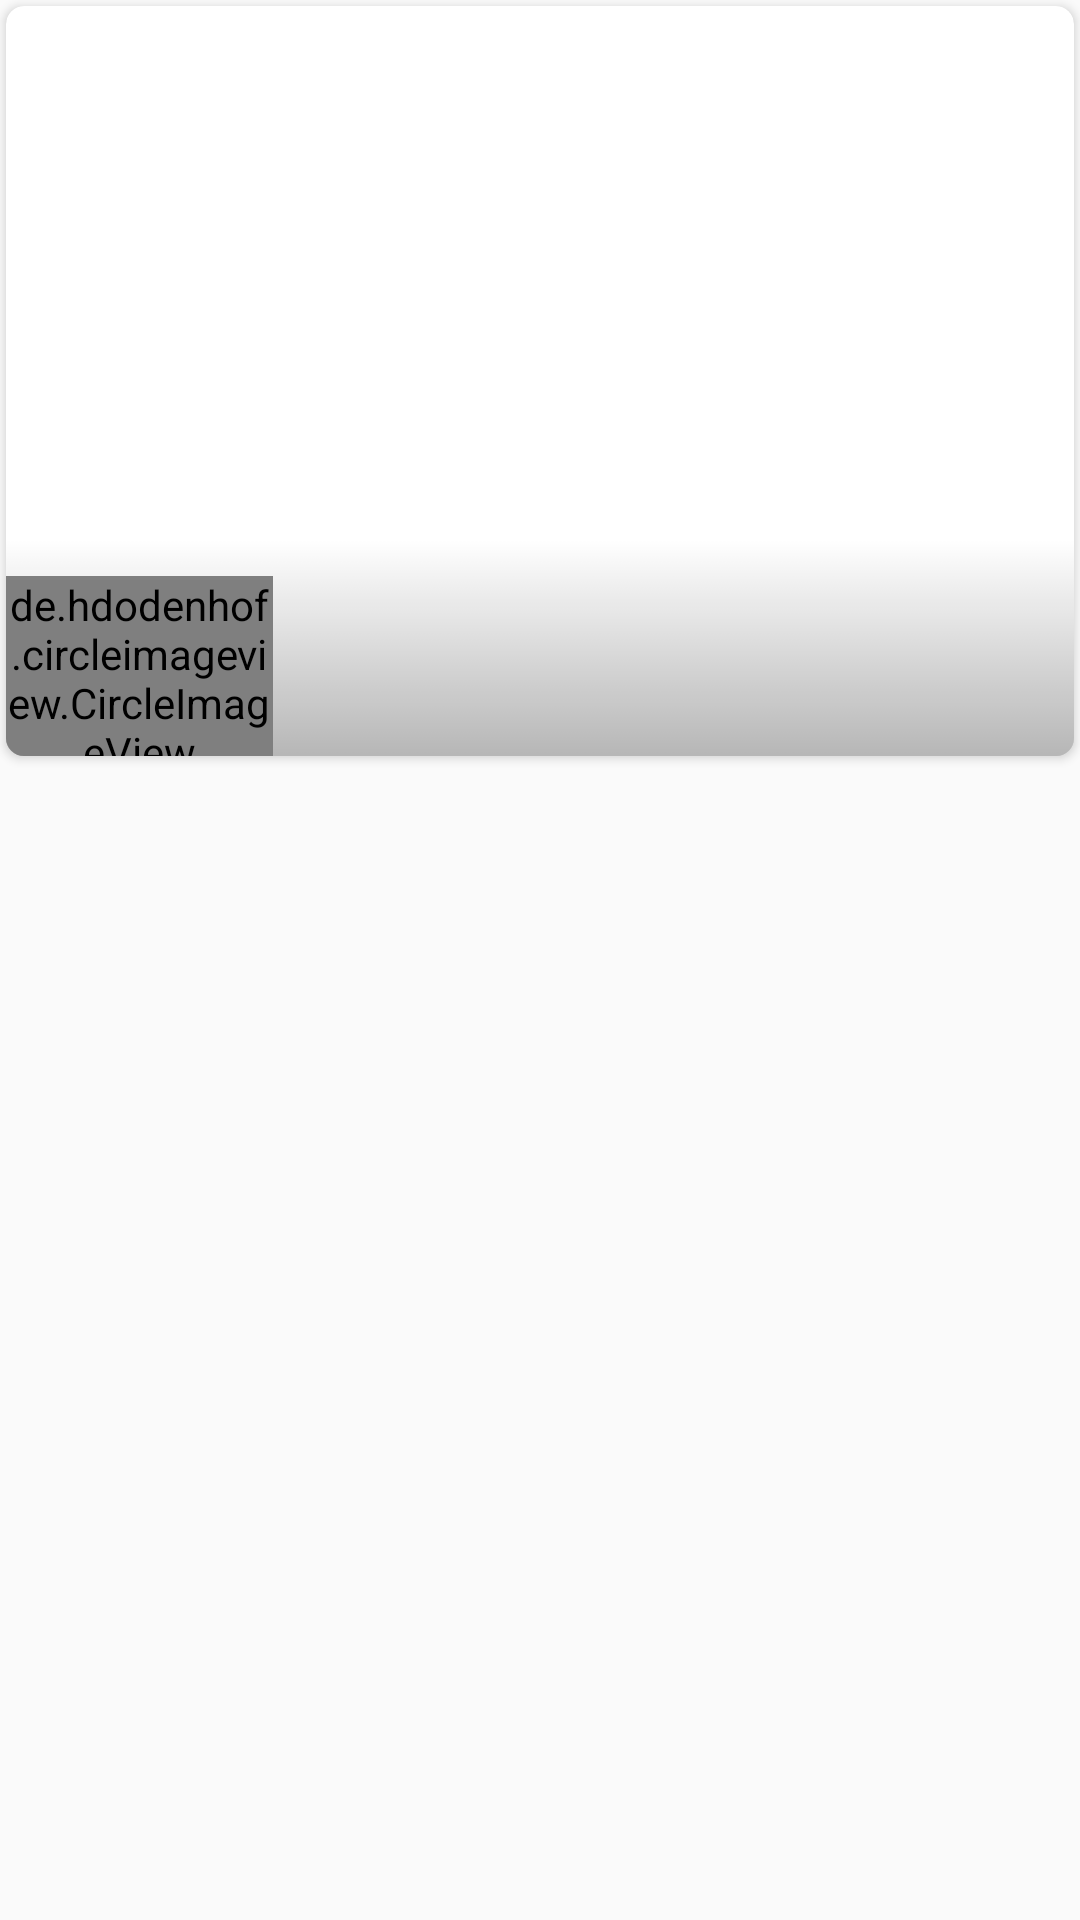

Write the Android layout XML for this screen, with the resource values it uses.
<!-- AndroidManifest.xml: application theme AppTheme -->
<!-- res/layout/video_fragment_view.xml -->
<?xml version="1.0" encoding="utf-8"?>
<RelativeLayout xmlns:android="http://schemas.android.com/apk/res/android"
    xmlns:app="http://schemas.android.com/apk/res-auto"
    android:layout_width="match_parent"
    android:layout_height="wrap_content">

    <android.support.v7.widget.CardView
        android:layout_width="match_parent"
        android:layout_height="wrap_content"
        android:layout_margin="2dp"
        android:elevation="12dp"
        app:cardCornerRadius="6dp">

        <RelativeLayout
            android:layout_width="match_parent"
            android:layout_height="250dp"
            android:background="@drawable/gradient"
            android:orientation="vertical">

            <ImageView
                android:id="@+id/thumbnail"
                android:layout_width="match_parent"
                android:layout_height="180dp" />

            <LinearLayout
                android:layout_width="match_parent"
                android:layout_height="wrap_content"
                android:layout_alignParentBottom="true"
                android:orientation="horizontal">

                <de.hdodenhof.circleimageview.CircleImageView
                    android:id="@+id/image"
                    android:layout_width="0dp"
                    android:layout_height="60dp"

                    android:layout_gravity="center_vertical"
                    android:layout_weight="1" />

                <LinearLayout
                    android:layout_width="0dp"
                    android:layout_height="wrap_content"
                    android:layout_weight="3"
                    android:orientation="vertical">

                    <TextView
                        android:id="@+id/videoTitle"
                        style="@style/Base.TextAppearance.AppCompat.Medium"
                        android:layout_width="wrap_content"
                        android:layout_height="wrap_content"
                        android:textColor="@color/black"
                        android:textStyle="bold" />

                    <TextView
                        android:id="@+id/createdDate"
                        android:layout_width="wrap_content"
                        android:layout_height="wrap_content"
                        android:padding="3dp"
                        android:textColor="@color/black" />
                </LinearLayout>
            </LinearLayout>
        </RelativeLayout>


    </android.support.v7.widget.CardView>

</RelativeLayout>
<!-- resources referenced by this layout -->
<resources>
  <!-- drawable gradient: png bitmap (drawable, 1289 bytes) -->
  <style name="AppTheme" parent="Theme.AppCompat.Light.NoActionBar">
          
          <item name="colorPrimary">@color/colorPrimary</item>
          <item name="colorPrimaryDark">@color/colorPrimaryDark</item>
          <item name="colorAccent">@color/colorAccent</item>
          <item name="android:windowAnimationStyle">@style/AppTheme.WindowTransition</item>
  
  
      </style>
  <color name="colorPrimary">#32A8F0</color>
  <color name="colorPrimaryDark">#32A8F0</color>
  <color name="colorAccent">#FF4081</color>
  <style name="AppTheme.WindowTransition">
          <item name="android:windowEnterAnimation">@android:anim/fade_in</item>
          <item name="android:windowExitAnimation">@android:anim/fade_out</item>
      </style>
  <!-- not gathered from this repository: default colours our renderer supplied (Android Studio template values) -->
  <color name="black">#FF000000</color>
</resources>
